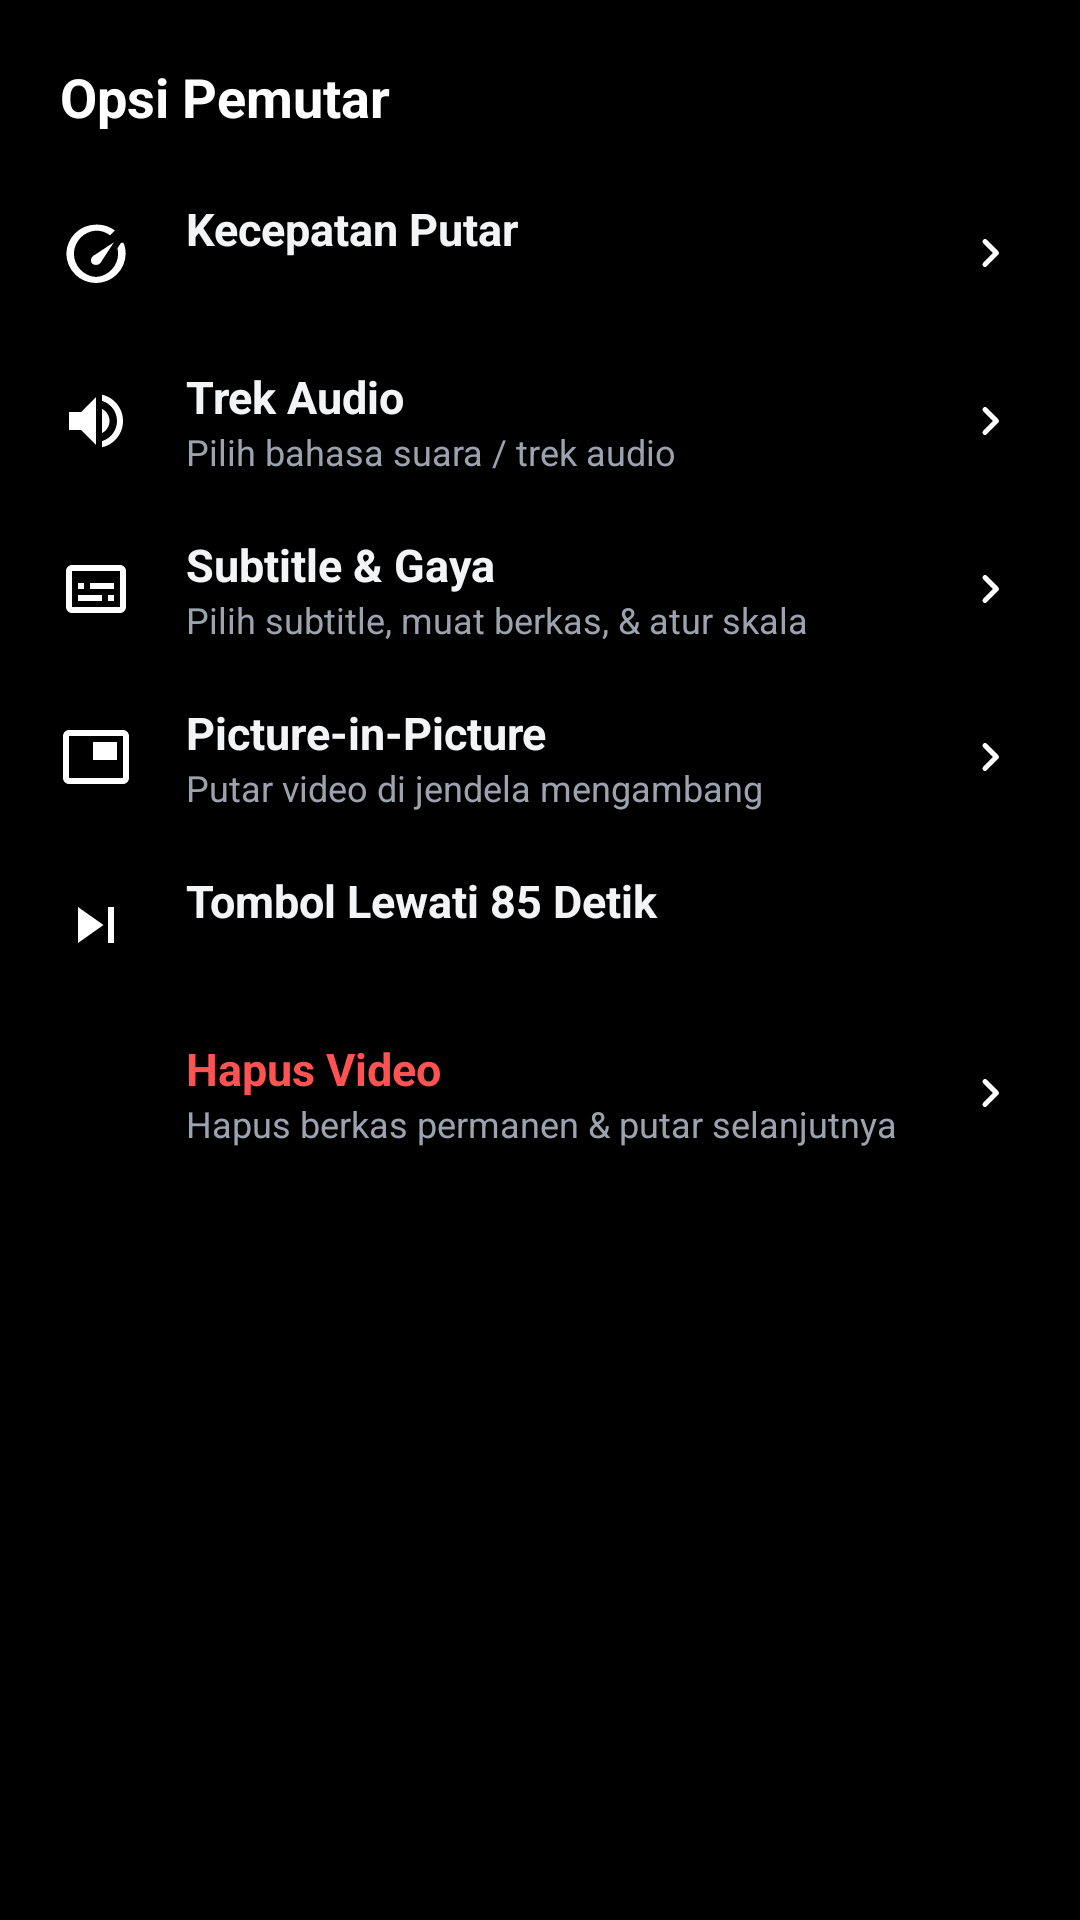

This screen was rendered from an Android layout file. Write that file and the resources it references.
<!-- AndroidManifest.xml: application theme Theme.AniPlay -->
<!-- res/layout/bottom_sheet_player_options.xml -->
<?xml version="1.0" encoding="utf-8"?>
<LinearLayout xmlns:android="http://schemas.android.com/apk/res/android"
    xmlns:app="http://schemas.android.com/apk/res-auto"
    xmlns:tools="http://schemas.android.com/tools"
    android:layout_width="match_parent"
    android:layout_height="wrap_content"
    android:background="@color/transparent"
    android:orientation="vertical"
    android:paddingBottom="16dp">

    
    <TextView
        android:id="@+id/tv_bs_player_title"
        android:layout_width="match_parent"
        android:layout_height="wrap_content"
        android:paddingStart="20dp"
        android:paddingTop="20dp"
        android:paddingEnd="20dp"
        android:paddingBottom="12dp"
        android:text="Opsi Pemutar"
        android:textColor="@color/white"
        android:textSize="18sp"
        android:textStyle="bold" />

    
    <LinearLayout
        android:id="@+id/opt_speed"
        android:layout_width="match_parent"
        android:layout_height="56dp"
        android:background="?attr/selectableItemBackground"
        android:clickable="true"
        android:focusable="true"
        android:gravity="center_vertical"
        android:orientation="horizontal"
        android:paddingStart="20dp"
        android:paddingEnd="20dp">

        <ImageView
            android:layout_width="24dp"
            android:layout_height="24dp"
            android:src="@drawable/ic_speed"
            app:tint="#D6E0F0" />

        <LinearLayout
            android:layout_width="0dp"
            android:layout_height="wrap_content"
            android:layout_marginStart="18dp"
            android:layout_weight="1"
            android:orientation="vertical">

            <TextView
                android:layout_width="wrap_content"
                android:layout_height="wrap_content"
                android:text="Kecepatan Putar"
                android:textColor="#F3F4F6"
                android:textSize="15sp"
                android:textStyle="bold" />

            <TextView
                android:id="@+id/tv_opt_speed_value"
                android:layout_width="wrap_content"
                android:layout_height="wrap_content"
                android:textColor="#9CA3AF"
                android:textSize="12sp"
                tools:text="1.0x (Normal)" />
        </LinearLayout>

        <ImageView
            android:layout_width="20dp"
            android:layout_height="20dp"
            android:src="@drawable/ic_chevron_right"
            app:tint="#6B7280" />
    </LinearLayout>

    
    <LinearLayout
        android:id="@+id/opt_audio"
        android:layout_width="match_parent"
        android:layout_height="56dp"
        android:background="?attr/selectableItemBackground"
        android:clickable="true"
        android:focusable="true"
        android:gravity="center_vertical"
        android:orientation="horizontal"
        android:paddingStart="20dp"
        android:paddingEnd="20dp">

        <ImageView
            android:layout_width="24dp"
            android:layout_height="24dp"
            android:src="@drawable/ic_volume"
            app:tint="#D6E0F0" />

        <LinearLayout
            android:layout_width="0dp"
            android:layout_height="wrap_content"
            android:layout_marginStart="18dp"
            android:layout_weight="1"
            android:orientation="vertical">

            <TextView
                android:layout_width="wrap_content"
                android:layout_height="wrap_content"
                android:text="Trek Audio"
                android:textColor="#F3F4F6"
                android:textSize="15sp"
                android:textStyle="bold" />

            <TextView
                android:layout_width="wrap_content"
                android:layout_height="wrap_content"
                android:text="Pilih bahasa suara / trek audio"
                android:textColor="#9CA3AF"
                android:textSize="12sp" />
        </LinearLayout>

        <ImageView
            android:layout_width="20dp"
            android:layout_height="20dp"
            android:src="@drawable/ic_chevron_right"
            app:tint="#6B7280" />
    </LinearLayout>

    
    <LinearLayout
        android:id="@+id/opt_subtitle"
        android:layout_width="match_parent"
        android:layout_height="56dp"
        android:background="?attr/selectableItemBackground"
        android:clickable="true"
        android:focusable="true"
        android:gravity="center_vertical"
        android:orientation="horizontal"
        android:paddingStart="20dp"
        android:paddingEnd="20dp">

        <ImageView
            android:layout_width="24dp"
            android:layout_height="24dp"
            android:src="@drawable/ic_subtitles"
            app:tint="#D6E0F0" />

        <LinearLayout
            android:layout_width="0dp"
            android:layout_height="wrap_content"
            android:layout_marginStart="18dp"
            android:layout_weight="1"
            android:orientation="vertical">

            <TextView
                android:layout_width="wrap_content"
                android:layout_height="wrap_content"
                android:text="Subtitle &amp; Gaya"
                android:textColor="#F3F4F6"
                android:textSize="15sp"
                android:textStyle="bold" />

            <TextView
                android:layout_width="wrap_content"
                android:layout_height="wrap_content"
                android:text="Pilih subtitle, muat berkas, &amp; atur skala"
                android:textColor="#9CA3AF"
                android:textSize="12sp" />
        </LinearLayout>

        <ImageView
            android:layout_width="20dp"
            android:layout_height="20dp"
            android:src="@drawable/ic_chevron_right"
            app:tint="#6B7280" />
    </LinearLayout>


    
    <LinearLayout
        android:id="@+id/opt_pip"
        android:layout_width="match_parent"
        android:layout_height="56dp"
        android:background="?attr/selectableItemBackground"
        android:clickable="true"
        android:focusable="true"
        android:gravity="center_vertical"
        android:orientation="horizontal"
        android:paddingStart="20dp"
        android:paddingEnd="20dp">

        <ImageView
            android:layout_width="24dp"
            android:layout_height="24dp"
            android:src="@drawable/ic_pip"
            app:tint="#D6E0F0" />

        <LinearLayout
            android:layout_width="0dp"
            android:layout_height="wrap_content"
            android:layout_marginStart="18dp"
            android:layout_weight="1"
            android:orientation="vertical">

            <TextView
                android:layout_width="wrap_content"
                android:layout_height="wrap_content"
                android:text="Picture-in-Picture"
                android:textColor="#F3F4F6"
                android:textSize="15sp"
                android:textStyle="bold" />

            <TextView
                android:layout_width="wrap_content"
                android:layout_height="wrap_content"
                android:text="Putar video di jendela mengambang"
                android:textColor="#9CA3AF"
                android:textSize="12sp" />
        </LinearLayout>

        <ImageView
            android:layout_width="20dp"
            android:layout_height="20dp"
            android:src="@drawable/ic_chevron_right"
            app:tint="#6B7280" />
    </LinearLayout>

    
    <LinearLayout
        android:id="@+id/opt_skip_op_ed"
        android:layout_width="match_parent"
        android:layout_height="56dp"
        android:background="?attr/selectableItemBackground"
        android:clickable="true"
        android:focusable="true"
        android:gravity="center_vertical"
        android:orientation="horizontal"
        android:paddingStart="20dp"
        android:paddingEnd="20dp">

        <ImageView
            android:id="@+id/iv_opt_skip_op_ed_icon"
            android:layout_width="24dp"
            android:layout_height="24dp"
            android:src="@drawable/ic_skip_next"
            app:tint="#D6E0F0" />

        <LinearLayout
            android:layout_width="0dp"
            android:layout_height="wrap_content"
            android:layout_marginStart="18dp"
            android:layout_weight="1"
            android:orientation="vertical">

            <TextView
                android:layout_width="wrap_content"
                android:layout_height="wrap_content"
                android:text="Tombol Lewati 85 Detik"
                android:textColor="#F3F4F6"
                android:textSize="15sp"
                android:textStyle="bold" />

            <TextView
                android:id="@+id/tv_opt_skip_op_ed_value"
                android:layout_width="wrap_content"
                android:layout_height="wrap_content"
                android:textColor="#9CA3AF"
                android:textSize="12sp"
                tools:text="Aktif" />
        </LinearLayout>

        <com.google.android.material.materialswitch.MaterialSwitch
            android:id="@+id/switch_opt_skip_op_ed"
            android:layout_width="wrap_content"
            android:layout_height="wrap_content"
            android:clickable="false"
            android:focusable="false" />
    </LinearLayout>


    
    <LinearLayout
        android:id="@+id/opt_delete"
        android:layout_width="match_parent"
        android:layout_height="56dp"
        android:background="?attr/selectableItemBackground"
        android:clickable="true"
        android:focusable="true"
        android:gravity="center_vertical"
        android:orientation="horizontal"
        android:paddingStart="20dp"
        android:paddingEnd="20dp">

        <ImageView
            android:layout_width="24dp"
            android:layout_height="24dp"
            android:src="@drawable/ic_delete"
            app:tint="#FF5252" />

        <LinearLayout
            android:layout_width="0dp"
            android:layout_height="wrap_content"
            android:layout_marginStart="18dp"
            android:layout_weight="1"
            android:orientation="vertical">

            <TextView
                android:layout_width="wrap_content"
                android:layout_height="wrap_content"
                android:text="Hapus Video"
                android:textColor="#FF5252"
                android:textSize="15sp"
                android:textStyle="bold" />

            <TextView
                android:layout_width="wrap_content"
                android:layout_height="wrap_content"
                android:text="Hapus berkas permanen &amp; putar selanjutnya"
                android:textColor="#9CA3AF"
                android:textSize="12sp" />
        </LinearLayout>

        <ImageView
            android:layout_width="20dp"
            android:layout_height="20dp"
            android:src="@drawable/ic_chevron_right"
            app:tint="#6B7280" />
    </LinearLayout>

</LinearLayout>
<!-- resources referenced by this layout -->
<resources>
  <color name="transparent">#00000000</color>
  <color name="white">#FFFFFF</color>
  <!-- drawable ic_chevron_right (drawable) -->
  <vector xmlns:android="http://schemas.android.com/apk/res/android"
      android:width="20dp"
      android:height="20dp"
      android:viewportWidth="24"
      android:viewportHeight="24">
      <path
          android:fillColor="@color/white"
          android:pathData="M9.29,6.71a0.996,0.996 0,0 0,0 1.41L13.17,12l-3.88,3.88a0.996,0.996 0,1 0,1.41 1.41l4.59,-4.59a0.996,0.996 0,0 0,0 -1.41L10.7,6.7a0.996,0.996 0,0 0,-1.41 0.01z"/>
  </vector>
  <!-- drawable ic_pip (drawable) -->
  <vector xmlns:android="http://schemas.android.com/apk/res/android"
      android:width="24dp"
      android:height="24dp"
      android:viewportWidth="24"
      android:viewportHeight="24">
      <path
          android:fillColor="@color/white"
          android:pathData="M19,7h-8v6h8V7zm2,-4H3c-1.1,0 -2,0.9 -2,2v14c0,1.1 0.9,2 2,2h18c1.1,0 2,-0.9 2,-2V5c0,-1.1 -0.9,-2 -2,-2zm0,16.01H3V4.99h18v14.02z"/>
  </vector>
  <!-- drawable ic_skip_next (drawable) -->
  <vector xmlns:android="http://schemas.android.com/apk/res/android"
      android:width="28dp"
      android:height="28dp"
      android:viewportWidth="24"
      android:viewportHeight="24">
      <path
          android:fillColor="@color/white"
          android:pathData="M6,18l8.5,-6L6,6v12zM16,6v12h2V6h-2z"/>
  </vector>
  <!-- drawable ic_subtitles (drawable) -->
  <vector xmlns:android="http://schemas.android.com/apk/res/android"
      android:width="24dp"
      android:height="24dp"
      android:viewportWidth="24"
      android:viewportHeight="24">
      <path
          android:fillColor="@color/white"
          android:pathData="M20,4H4c-1.1,0 -2,0.9 -2,2v12c0,1.1 0.9,2 2,2h16c1.1,0 2,-0.9 2,-2V6c0,-1.1 -0.9,-2 -2,-2zm0,14H4V6h16v12zM6,10h2v2H6zm0,4h8v2H6zm10,0h2v2h-2zm-6,-4h8v2h-8z"/>
  </vector>
  <!-- drawable ic_volume (drawable) -->
  <vector xmlns:android="http://schemas.android.com/apk/res/android"
      android:width="24dp"
      android:height="24dp"
      android:viewportWidth="24"
      android:viewportHeight="24">
      <path
          android:fillColor="@color/white"
          android:pathData="M3,9v6h4l5,5V4L7,9H3zm13.5,3c0,-1.77 -1.02,-3.29 -2.5,-4.03v8.05c1.48,-0.73 2.5,-2.25 2.5,-4.02zM14,3.23v2.06c2.89,0.86 5,3.54 5,6.71s-2.11,5.85 -5,6.71v2.06c4.01,-0.91 7,-4.49 7,-8.77s-2.99,-7.86 -7,-8.77z"/>
  </vector>
  <style name="Theme.AniPlay" parent="Theme.AppCompat.NoActionBar">
          <item name="colorPrimary">@color/primary</item>
          <item name="colorPrimaryDark">@color/black</item>
          <item name="colorAccent">@color/secondary</item>
          <item name="android:colorBackground">@color/black</item>
          <item name="android:windowBackground">@color/black</item>
          <item name="android:statusBarColor">@color/black</item>
          <item name="android:navigationBarColor">@color/black</item>
          <item name="android:windowAnimationStyle">@style/Animation.AniPlay.Folder</item>
      </style>
  <color name="primary">#0084FF</color>
  <color name="black">#000000</color>
  <color name="secondary">#00A3FF</color>
  <style name="Animation.AniPlay.Folder" parent="@android:style/Animation.Activity">
          <item name="android:activityOpenEnterAnimation">@anim/folder_open_enter</item>
          <item name="android:activityOpenExitAnimation">@anim/folder_open_exit</item>
          <item name="android:activityCloseEnterAnimation">@anim/folder_close_enter</item>
          <item name="android:activityCloseExitAnimation">@anim/folder_close_exit</item>
      </style>
</resources>
